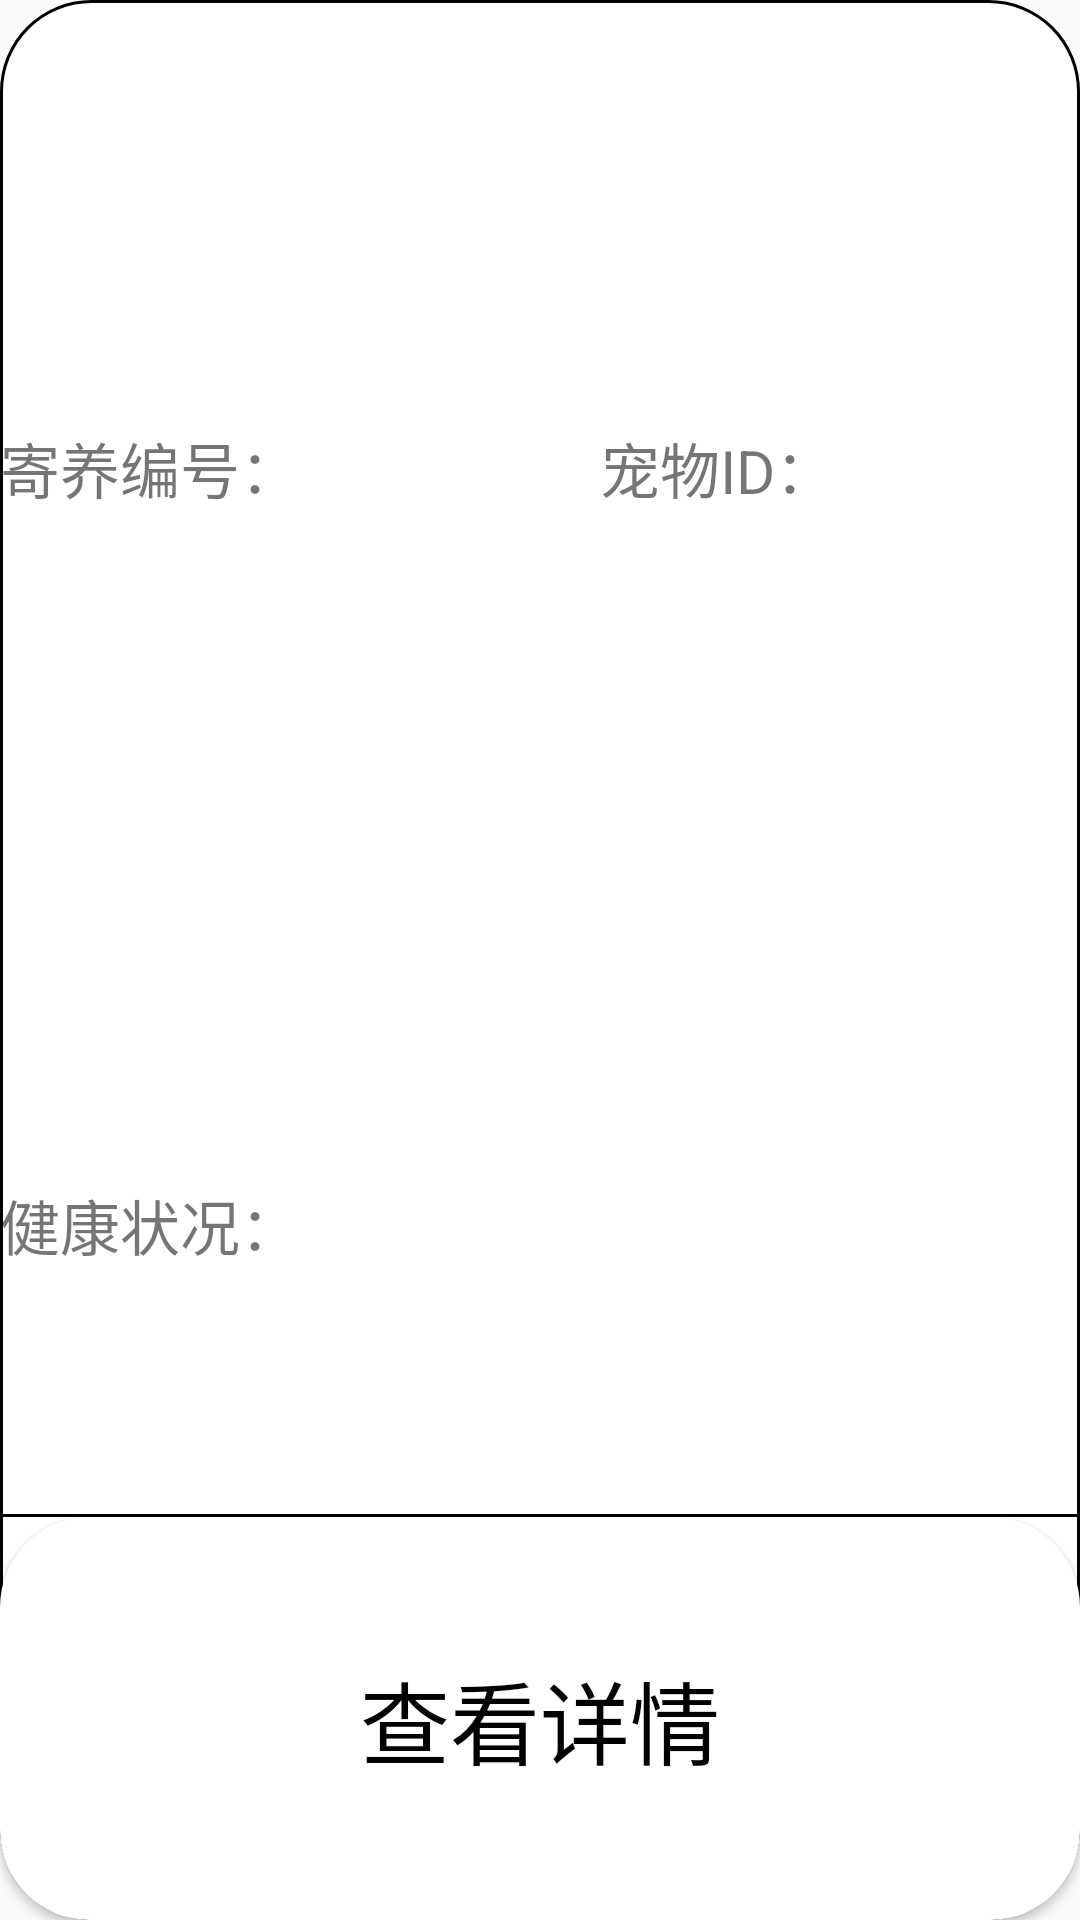

This screen was rendered from an Android layout file. Write that file and the resources it references.
<!-- AndroidManifest.xml: application theme Theme.PetManagement -->
<!-- res/layout/item.xml -->
<?xml version="1.0" encoding="utf-8"?>
<LinearLayout xmlns:android="http://schemas.android.com/apk/res/android"
    xmlns:app="http://schemas.android.com/apk/res-auto"
    xmlns:tools="http://schemas.android.com/tools"
    android:layout_width="match_parent"
    android:layout_height="match_parent"
    android:background="@drawable/rect_gray"
    android:orientation="vertical"
    tools:context=".MainActivity">


    <LinearLayout
        android:layout_width="match_parent"
        android:layout_height="wrap_content"
        android:layout_weight="2"
        android:orientation="horizontal"
        android:gravity="center">
        <TextView
             android:layout_height="50dp"
             android:layout_width="wrap_content"
            android:layout_marginTop="30dp"
            android:text="寄养编号："
            android:textSize="20dp"
            android:gravity="center_vertical|left"/>
        <TextView
            android:id="@+id/id"
            android:layout_height="50dp"
            android:layout_width="100dp"
            android:layout_marginTop="30dp"
            android:textSize="20dp"
            android:gravity="center_vertical|left"/>
        <TextView
            android:layout_height="50dp"
            android:layout_width="100dp"
            android:layout_marginTop="30dp"
            android:text="宠物ID："
            android:textSize="20dp"
            android:gravity="center_vertical|left"/>
        <TextView
            android:id="@+id/pet_id_in_home"
            android:layout_height="50dp"
            android:layout_width="match_parent"
            android:layout_marginTop="30dp"
            android:textSize="20dp"
            android:gravity="center_vertical|left"/>

    </LinearLayout>

    <LinearLayout
        android:layout_width="match_parent"
        android:layout_height="wrap_content"
        android:layout_weight="2"
        android:orientation="horizontal"
        android:gravity="center">
        <TextView
            android:layout_height="50dp"
            android:layout_width="wrap_content"
            android:layout_marginTop="30dp"
            android:text="健康状况："
            android:textSize="20dp"
            android:gravity="center_vertical|left"/>
        <TextView
            android:id="@+id/health"
            android:layout_height="50dp"
            android:layout_width="match_parent"
            android:layout_marginTop="30dp"
            android:textSize="20dp"
            android:gravity="center_vertical|left"/>
    </LinearLayout>

    <View
        android:layout_width="match_parent"
        android:layout_height="1dp"
        android:background="@color/black" />

    <Button
        android:id="@+id/detail_btn"
        android:layout_height="wrap_content"
        android:layout_width="match_parent"
        android:layout_weight="1"
        android:gravity="center"
        android:text="查看详情"
        android:textColor="@color/black"
        android:textSize="30dp"
        android:background="@drawable/btn_style"/>
</LinearLayout>
<!-- resources referenced by this layout -->
<resources>
  <color name="black">#FF000000</color>
  <!-- drawable btn_style (drawable) -->
  <?xml version="1.0" encoding="utf-8"?>
  <shape
      xmlns:android="http://schemas.android.com/apk/res/android"
      android:shape="rectangle">
  
      
      <corners android:radius="30dp"/>
  
      
      <solid android:color="@color/white"/>
  
  </shape>
  <!-- drawable rect_gray (drawable) -->
  <?xml version="1.0" encoding="utf-8"?>
  <shape xmlns:android="http://schemas.android.com/apk/res/android"
      android:shape="rectangle">
      
      <solid android:color="@color/white" />
  
      
      <stroke
          android:width="1dp"
          android:color="@color/black" />
  
      
      <corners android:radius="30dp" />
  </shape>
  <style name="Theme.PetManagement" parent="Theme.MaterialComponents.DayNight.DarkActionBar.Bridge">
          
          <item name="colorPrimary">@color/white</item>
          <item name="colorPrimaryVariant">@color/purple_700</item>
          <item name="colorOnPrimary">@color/white</item>
          
          <item name="colorSecondary">@color/teal_200</item>
          <item name="colorSecondaryVariant">@color/teal_700</item>
          <item name="colorOnSecondary">@color/black</item>
          
          <item name="android:statusBarColor" tools:targetApi="l">?attr/colorPrimaryVariant</item>
          
  
          <item name="android:dropDownListViewStyle">@style/XSpinnerStyle</item>
      </style>
  <color name="white">#FFFFFFFF</color>
  <color name="purple_700">#FF3700B3</color>
  <color name="teal_200">#FF03DAC5</color>
  <color name="teal_700">#FF018786</color>
  <style name="XSpinnerStyle" parent="android:Widget.ListView.DropDown">
          
          <item name="android:divider">#E5E5E5</item>
          <item name="android:dividerHeight">1dp</item>
      </style>
</resources>
